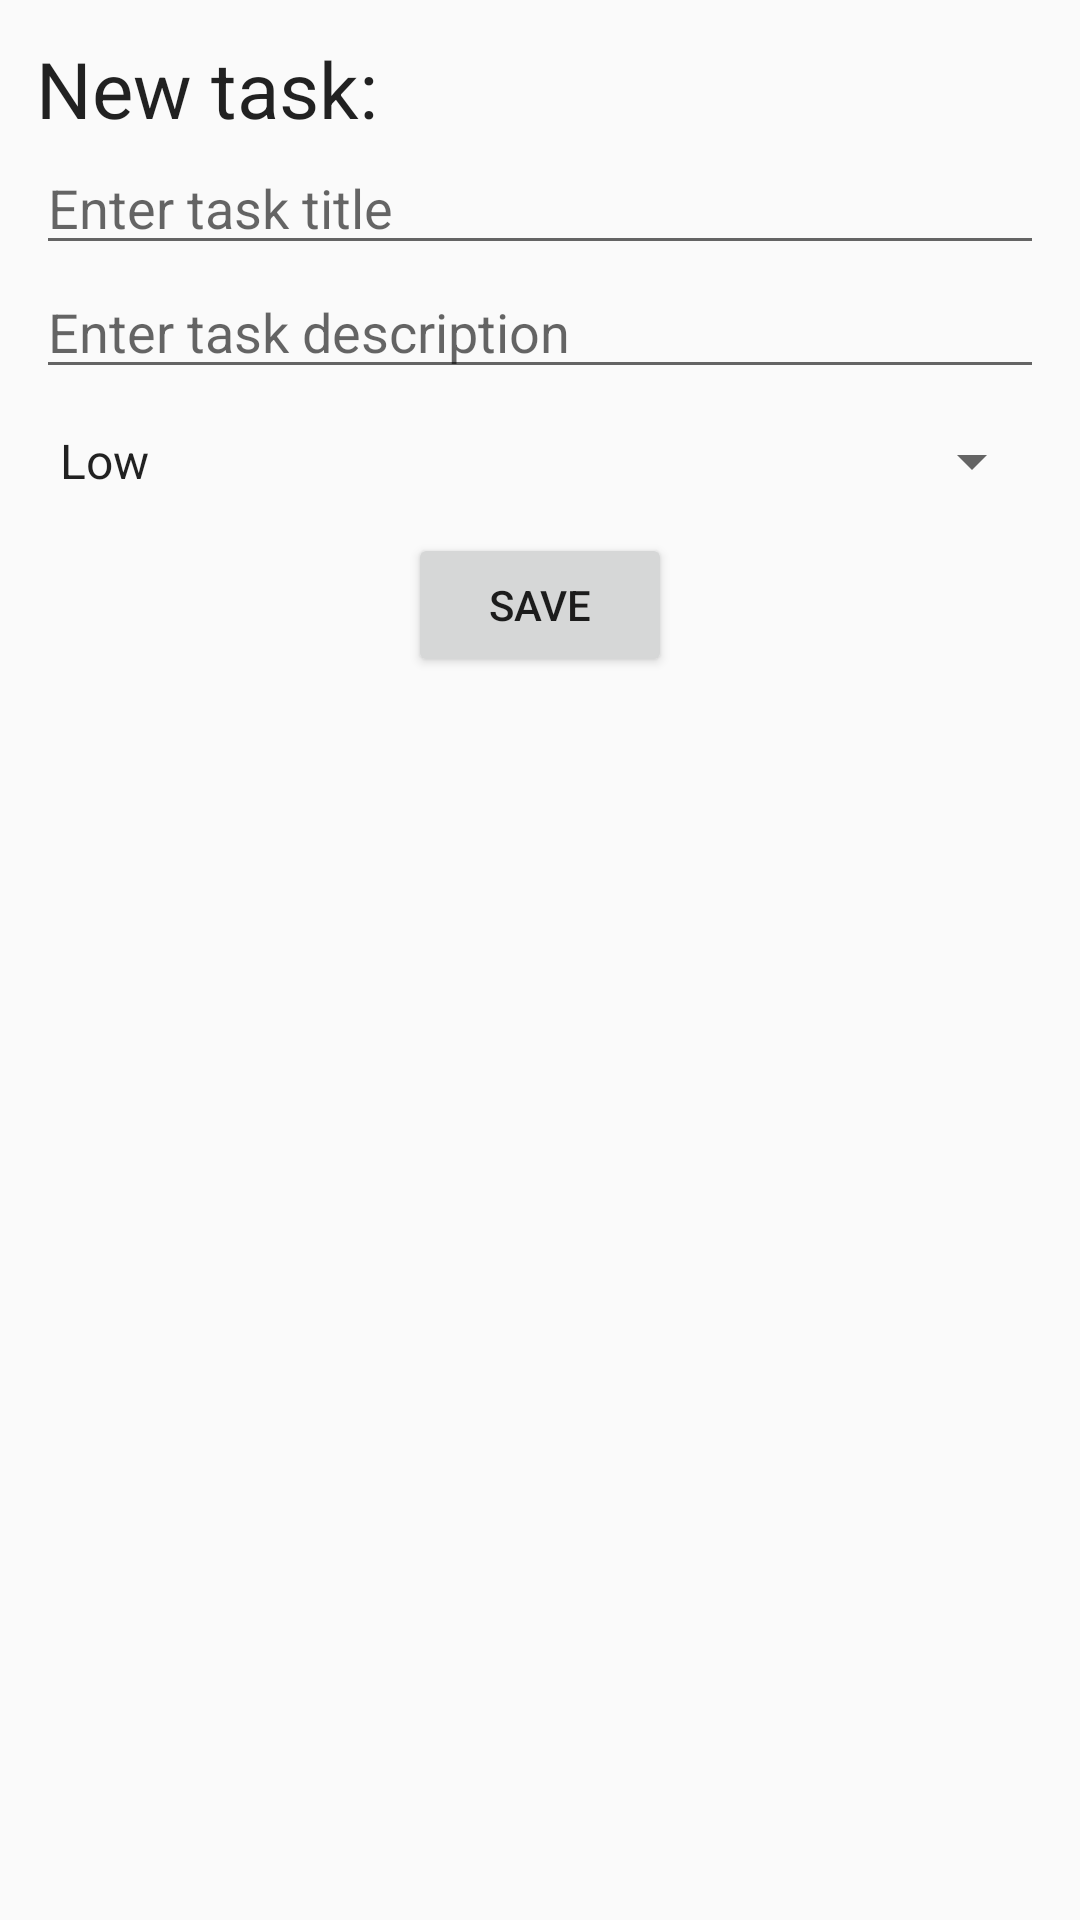

Write the Android layout XML for this screen, with the resource values it uses.
<!-- AndroidManifest.xml: application theme AppTheme -->
<!-- res/layout/activity_new_task.xml -->
<?xml version="1.0" encoding="utf-8"?>
<android.support.constraint.ConstraintLayout
        xmlns:android="http://schemas.android.com/apk/res/android"
        xmlns:tools="http://schemas.android.com/tools"
        xmlns:app="http://schemas.android.com/apk/res-auto"
        android:layout_width="match_parent"
        android:layout_height="match_parent"
        tools:context=".ui.newtask.NewTaskActivity">
    <TextView
            android:id="@+id/newTaskHeading"
            android:layout_height="wrap_content"
            android:layout_width="@dimen/match_constraint"
            app:layout_constraintLeft_toLeftOf="parent"
            app:layout_constraintRight_toRightOf="parent"
            app:layout_constraintTop_toTopOf="parent"
            style="@style/HeadingTextView"
            android:text="@string/newTaskHeadingText"/>
    <EditText
            android:id="@+id/newTaskTitleInput"
            android:layout_width="@dimen/match_constraint"
            android:layout_height="wrap_content"
            app:layout_constraintTop_toBottomOf="@id/newTaskHeading"
            app:layout_constraintLeft_toLeftOf="@id/newTaskHeading"
            app:layout_constraintRight_toRightOf="@id/newTaskHeading"
            android:hint="@string/newTaskTitleInputHint"/>
    <EditText
            android:id="@+id/newTaskDescriptionInput"
            android:layout_width="@dimen/match_constraint"
            android:layout_height="wrap_content"
            app:layout_constraintTop_toBottomOf="@id/newTaskTitleInput"
            app:layout_constraintLeft_toLeftOf="@id/newTaskHeading"
            app:layout_constraintRight_toRightOf="@id/newTaskHeading"
            android:hint="@string/newTaskDescriptionInputHint"/>
    <Spinner
            android:id="@+id/prioritySelector"
            android:layout_width="@dimen/match_constraint"
            android:layout_height="wrap_content"
            app:layout_constraintLeft_toLeftOf="@id/newTaskHeading"
            app:layout_constraintRight_toRightOf="@id/newTaskHeading"
            app:layout_constraintTop_toBottomOf="@id/newTaskDescriptionInput"
            android:entries="@array/priorities"
            android:layout_marginTop="@dimen/marginLarge"/>
    <Button
            android:id="@+id/saveTaskAction"
            android:layout_width="wrap_content"
            android:layout_height="wrap_content"
            app:layout_constraintLeft_toLeftOf="@id/newTaskHeading"
            app:layout_constraintRight_toRightOf="@id/newTaskHeading"
            app:layout_constraintTop_toBottomOf="@id/prioritySelector"
            android:layout_marginTop="@dimen/marginLarge"
            android:text="@string/saveTaskActionText"/>

</android.support.constraint.ConstraintLayout>
<!-- resources referenced by this layout -->
<resources>
  <string-array name="priorities">
          <item>@string/lowPriority</item>
          <item>@string/mediumPriority</item>
          <item>@string/highPriority</item>
      </string-array>
  <dimen name="marginLarge">12dp</dimen>
  <dimen name="match_constraint">0dp</dimen>
  <string name="newTaskDescriptionInputHint">Enter task description</string>
  <string name="newTaskHeadingText">New task:</string>
  <string name="newTaskTitleInputHint">Enter task title</string>
  <string name="saveTaskActionText">Save</string>
  <style name="HeadingTextView" parent="TextAppearance.AppCompat">
          <item name="android:layout_margin">@dimen/marginLarge</item>
          <item name="android:textSize">@dimen/textSizeHeading</item>
      </style>
  <style name="AppTheme" parent="Theme.AppCompat.Light.DarkActionBar">
          
          <item name="colorPrimary">@color/colorPrimary</item>
          <item name="colorPrimaryDark">@color/colorPrimaryDark</item>
          <item name="colorAccent">@color/colorAccent</item>
      </style>
  <string name="lowPriority">Low</string>
  <string name="mediumPriority">Medium</string>
  <string name="highPriority">High</string>
  <dimen name="textSizeHeading">26sp</dimen>
  <color name="colorPrimary">#008577</color>
  <color name="colorPrimaryDark">#00574B</color>
  <color name="colorAccent">#D81B60</color>
</resources>
